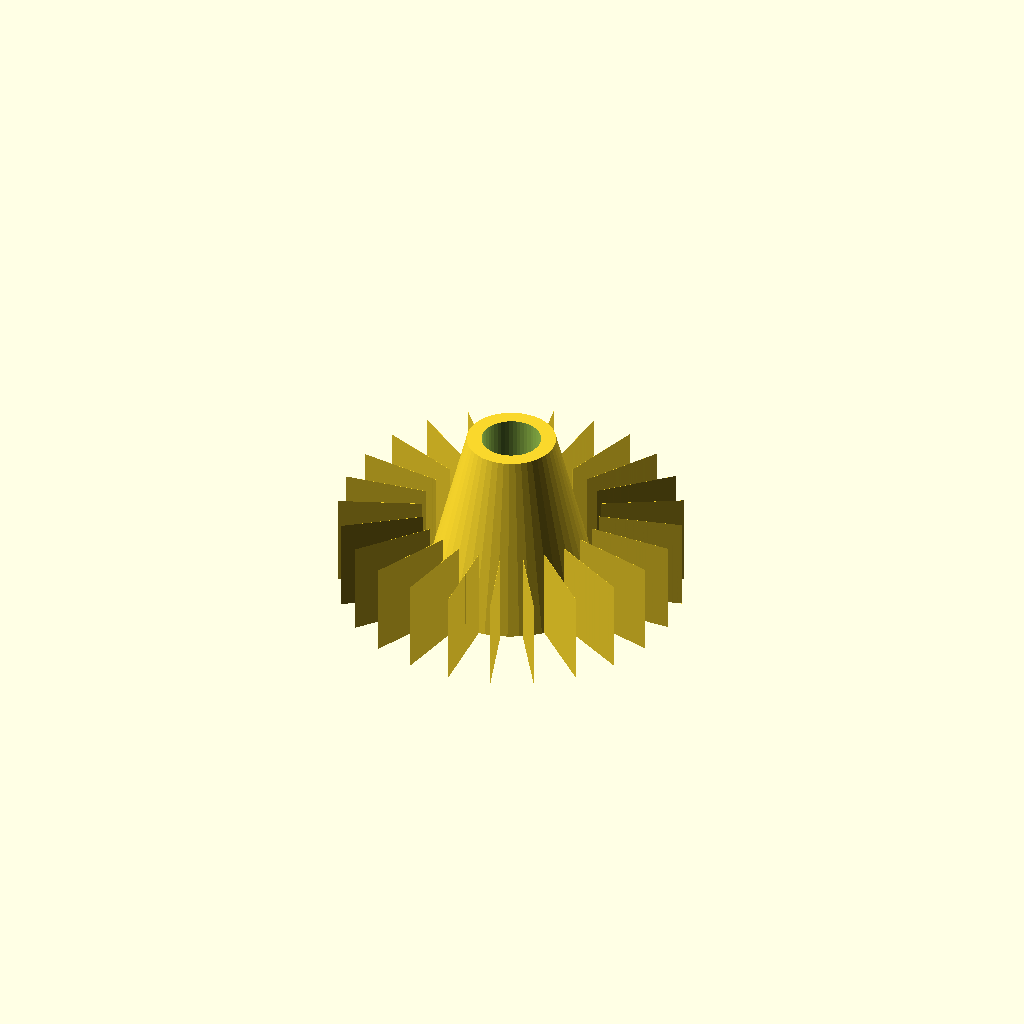
Cell 1: rendered with the file's own defaults.
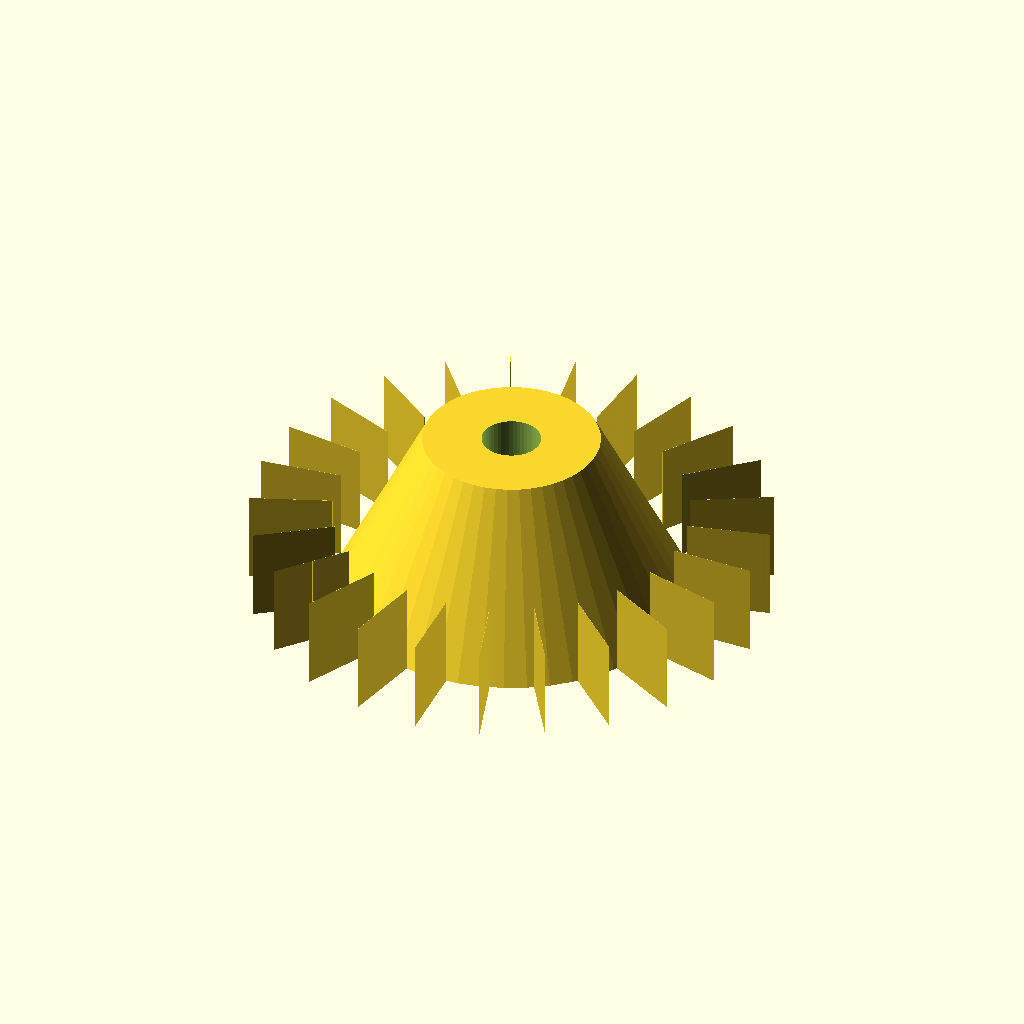
Cell 2: the same model with hub_radius = 60.
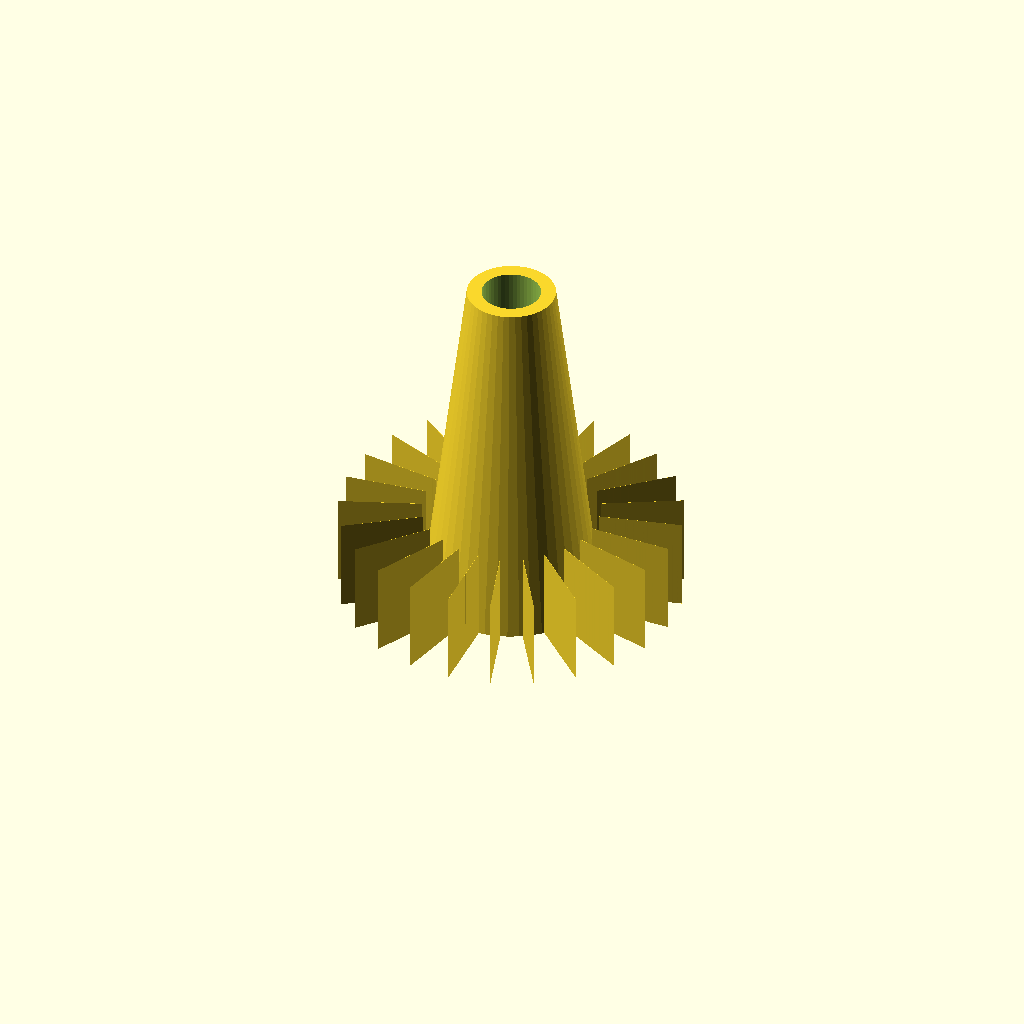
Cell 3: hub_height = 60 (everything else at default).
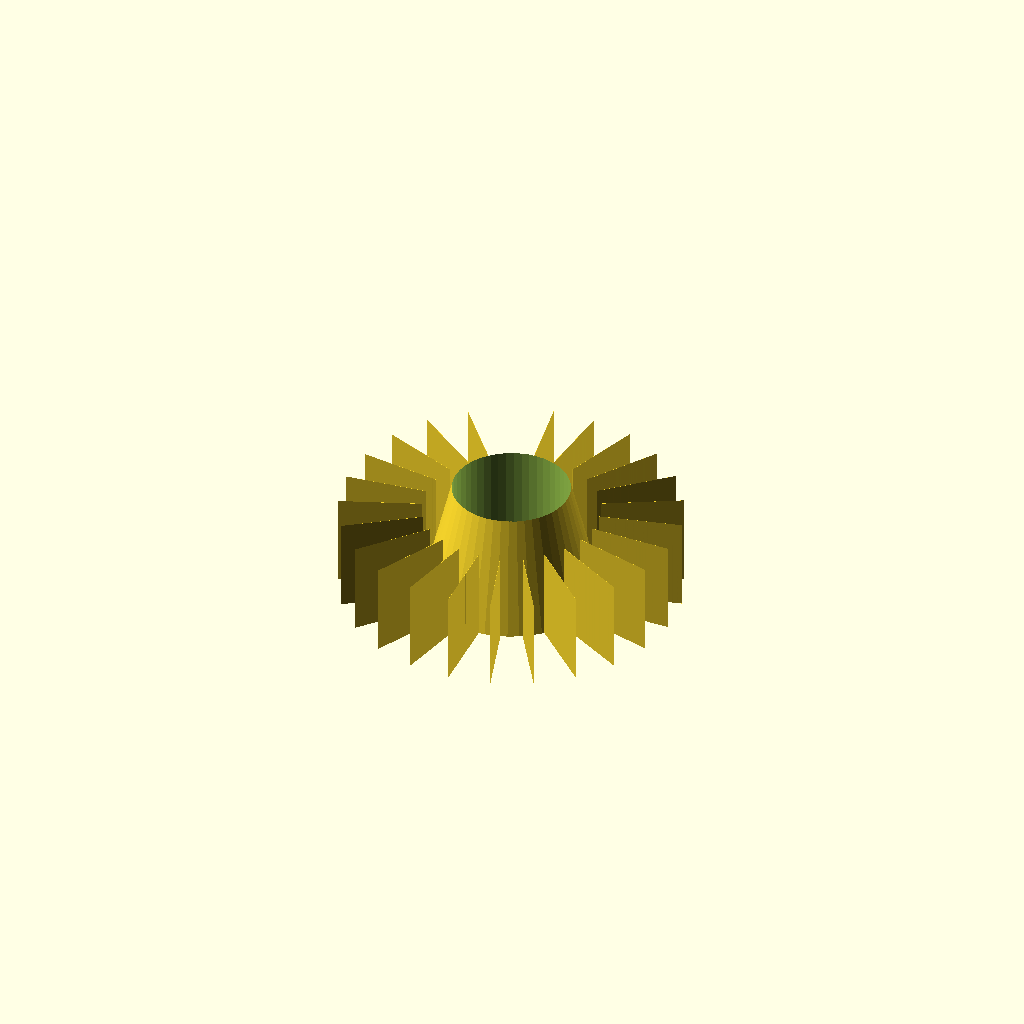
Cell 4: hub_bore = 20 (everything else at default).
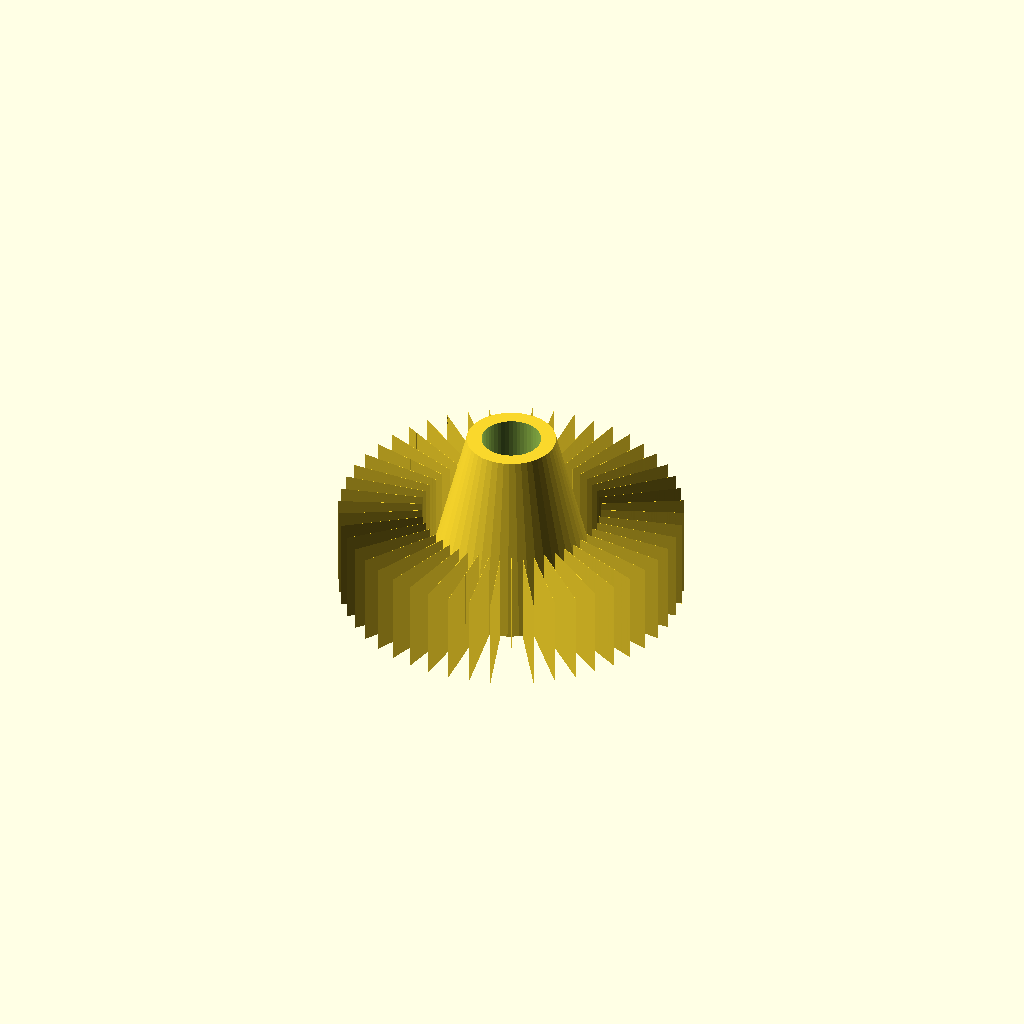
Cell 5 — num_blades set to 50, the other parameters unchanged.
One fixed orthographic camera (rotation 55°, 0°, 25°; colour scheme Cornfield) for every cell.
OpenSCAD source file data/pics/chipart/turbinas.scad:

// ============================================================================
// SIMPLIFIED PARAMETRIC TURBINE GENERATOR
// ============================================================================

// ============================================================================
// PARAMETRIC VARIABLES
// ============================================================================

// --- Central Hub ---
hub_radius     = 30;          // Radius of the central hub
hub_height     = 30;          // Height of the hub
hub_hollow     = true;        // Make hub hollow?
hub_bore       = 10;          // Inner bore radius (if hollow)

// --- Blades ---
num_blades     = 25;           // Number of blades
blade_length   = 25;          // Length of each blade (from hub surface)
blade_width    = 3;          // Width of blade at root
blade_thickness = 32;           // Blade thickness
blade_taper    = 0.1;         // Tip width = root_width * taper (0.4 = 40% of root)
blade_twist    = 0;          // Total twist angle (°) from root to tip

// --- Path Type ---
path_type = "circular";         // "circular" or "spiral"
spiral_pitch = 0;            // Height per full revolution (only for spiral)

// --- Render Quality ---
$fn = 48;                     // Global resolution
blade_segments = 62;          // Segments per blade (higher = smoother)

// ============================================================================
// MAIN ASSEMBLY
// ============================================================================

turbine_assembly();

// ----------------------------------------------------------------------------
// MODULES
// ----------------------------------------------------------------------------

// Main assembly
module turbine_assembly() {
    central_hub();
    generate_blades();
}

// Central hub (cylinder)
module central_hub() {
    difference() { 
       
        cylinder(r1 = hub_radius, r2 = hub_radius/2, h = hub_height*2, center = false);
        
        
        if (hub_hollow) 
            translate([0,0,-1])
                cylinder(r = hub_bore, h = 2*hub_height+2, center = false);
    }
}

// Generate all blades
module generate_blades() {
    angle_step = 360 / num_blades;
    
    for (i = [0 : num_blades-1]) {
        base_angle = i * angle_step;
        
        if (path_type == "circular") {
            rotate([0,0,base_angle])
                translate([hub_radius, 0, 0])
                    blade();
        }
        else { // spiral
            spiral_blade(base_angle);
        }
    }
}

// ---------------------------------------
// SINGLE BLADE (for circular path)
// ---------------------------------------
module blade() {
    for (seg = [0 : blade_segments-1]) {
        t1 = seg   / blade_segments;
        t2 = (seg+1) / blade_segments;
        
        // Position along blade
        pos1 = t1 * blade_length;
        pos2 = t2 * blade_length;
        
        // Twist (root = 0°, tip = blade_twist)
        twist1 = t1 * blade_twist;
        twist2 = t2 * blade_twist;
        
        // Taper (width decreases from root to tip)
        w1 = blade_width * lerp(1, blade_taper, t1);
        w2 = blade_width * lerp(1, blade_taper, t2);
        
        hull() {
            // Segment 1
            translate([pos1,0,0])
                rotate([0,0,twist1])
                scale([1, w1/blade_width, 1])
                    blade_profile();
            
            // Segment 2
            translate([pos2,0,0])
                rotate([0,0,twist2])
                scale([1, w2/blade_width, 1])
                    blade_profile();
        }
    }
}

// ---------------------------------------
// BLADE FOR SPIRAL PATH
// ---------------------------------------
module spiral_blade(base_angle) {
    for (seg = [0 : blade_segments-1]) {
        t1 = seg   / blade_segments;
        t2 = (seg+1) / blade_segments;
        
        // Spiral calculations
        angle1 = base_angle + t1 * 22.5;                // 1 revolution per blade
        angle2 = base_angle + t2 * 22.5;
        z1     = t1 * spiral_pitch;                   // Height
        z2     = t2 * spiral_pitch;
        r1     = hub_radius/2 + t1 * blade_length;       // Radius from center
        r2     = hub_radius/2 + t2 * blade_length;
        
        // Twist & taper (same as circular)
        twist1 = t1 * blade_twist;
        twist2 = t2 * blade_twist;
        w1 = blade_width * lerp(1, blade_taper, t1);
        w2 = blade_width * lerp(1, blade_taper, t2);
        
        hull() {
            // Segment 1
            translate([r1*cos(angle1), r1*sin(angle1), z1])
                rotate([0,0,angle1+90])      // Align blade radially
                rotate([0,twist1,0])
                scale([1, w1/blade_width, 1])
                    blade_profile();
            
            // Segment 2
            translate([r2*cos(angle2), r2*sin(angle2), z2])
                rotate([0,0,angle2+120])
                rotate([0,twist2,0])
                scale([1, w2/blade_width, 1])
                    blade_profile();
        }
    }
}

// ---------------------------------------
// 2D BLADE PROFILE (extruded to 3D)
// ---------------------------------------
module blade_profile() {
    rotate([90,0,0])                     // Make profile vertical
        linear_extrude(height = 0.1)       // Very thin extrusion
            curved_profile();              // 2‑D shape
}

// Simple curved blade profile
module curved_profile() {
    // A rounded rectangle (airfoil‑like)
    difference() {
        // Base rectangle
        square([blade_width, blade_thickness]);
        
        // Round the leading edge
        translate([-blade_width/2, -blade_thickness])
            circle(r = blade_thickness/2, $fn=24);
    }
}

// ============================================================================
// FUNCTIONS
// ============================================================================

// Linear interpolation
function lerp(a, b, t) = a + (b - a) * t;
Customizer parameters (derived from the source; name, type, default, range or options):
hub_radius: number, default 30
hub_height: number, default 30
hub_hollow: bool, default true
hub_bore: number, default 10
num_blades: number, default 25
blade_length: number, default 25
blade_width: number, default 3
blade_thickness: number, default 32
blade_taper: number, default 0.1
blade_twist: number, default 0
path_type: string, default "circular"
spiral_pitch: number, default 0
blade_segments: number, default 62
